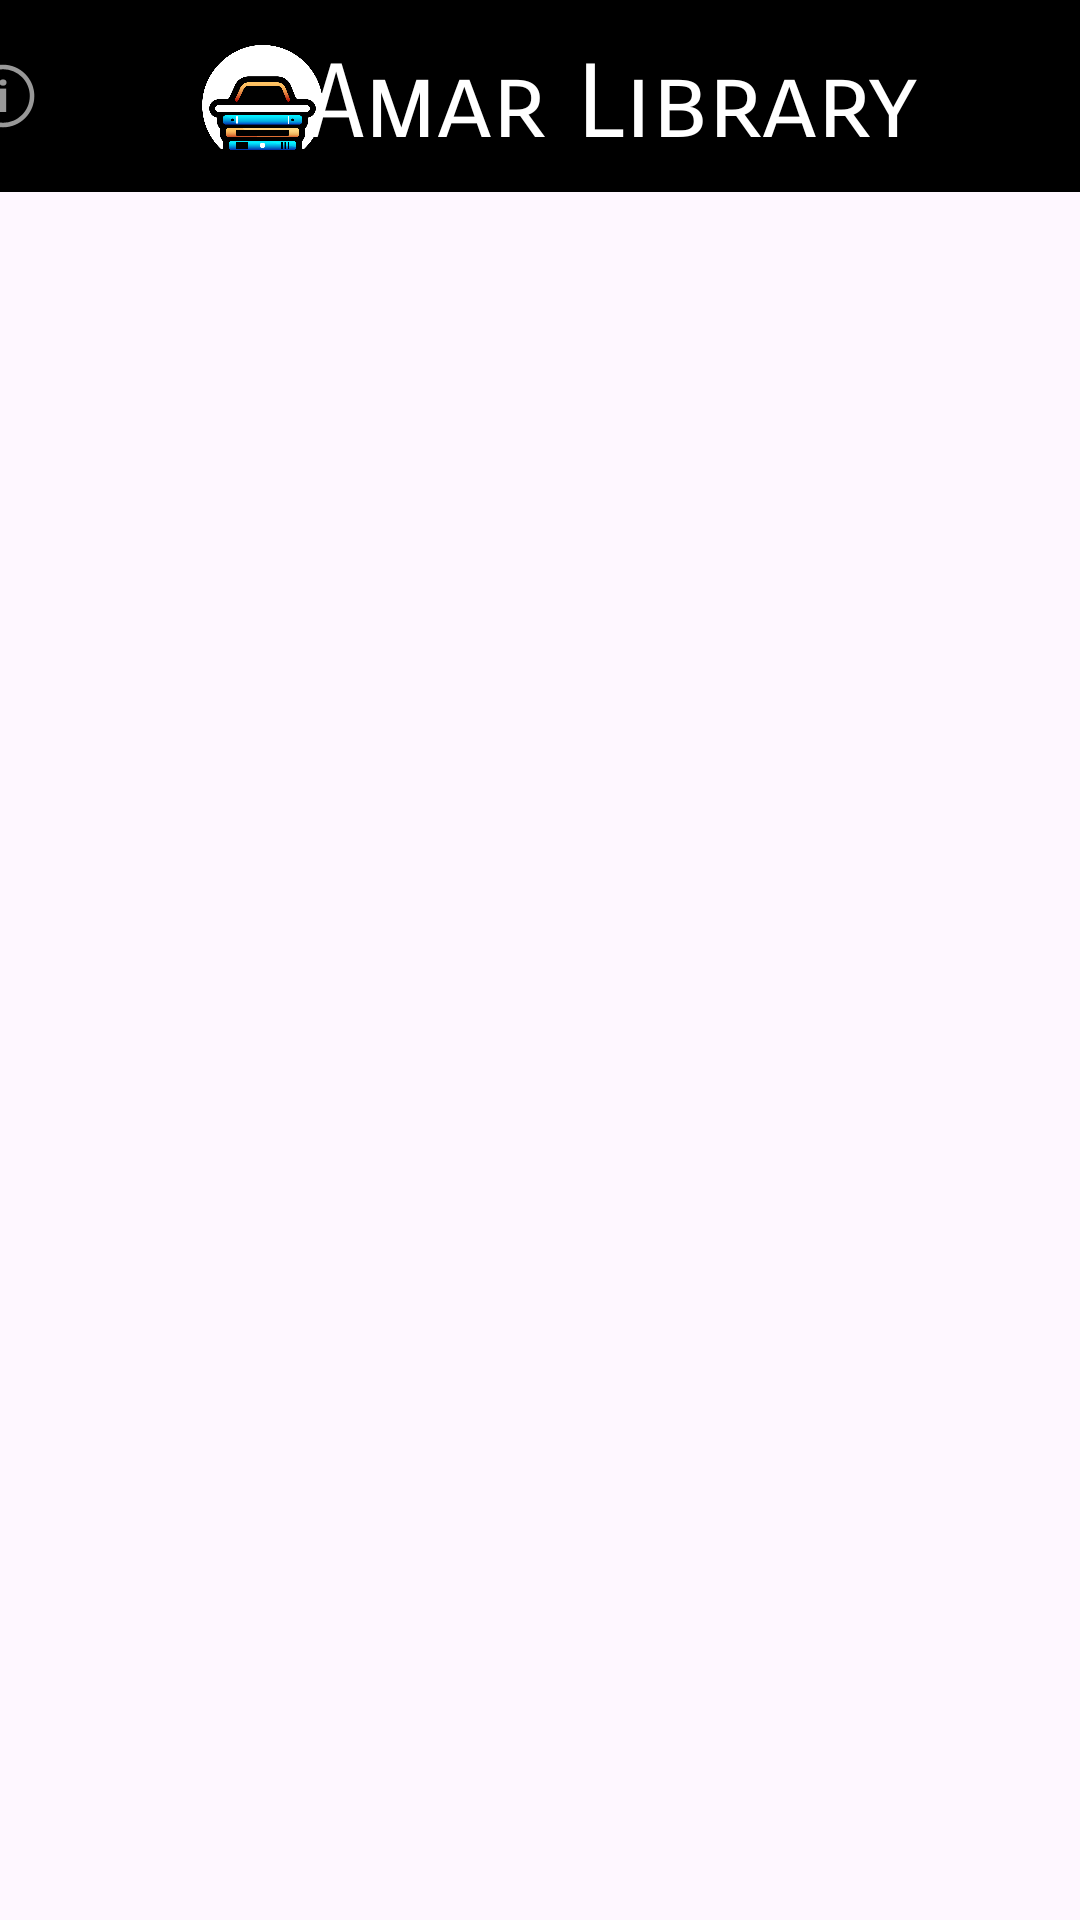

Android layout source for this screen:
<!-- AndroidManifest.xml: application theme Theme.App4 -->
<!-- res/layout/activity_main.xml -->
<?xml version="1.0" encoding="utf-8"?>
<ScrollView xmlns:android="http://schemas.android.com/apk/res/android"
    xmlns:app="http://schemas.android.com/apk/res-auto"
    xmlns:tools="http://schemas.android.com/tools"
    android:layout_width="match_parent"
    android:layout_height="match_parent">
    <androidx.constraintlayout.widget.ConstraintLayout
        android:id="@+id/main"
        android:layout_width="match_parent"
        android:layout_height="match_parent"
        tools:context=".ScrollingActivity">

        <androidx.appcompat.widget.Toolbar
            android:id="@+id/toolbar"
            android:layout_width="415dp"
            android:layout_height="wrap_content"
            android:background="#000000"
            android:minHeight="?attr/actionBarSize"
            android:theme="?attr/actionBarTheme"
            app:layout_constraintEnd_toEndOf="parent"
            app:layout_constraintStart_toStartOf="parent"
            app:layout_constraintTop_toTopOf="parent"
            app:navigationIcon="@android:drawable/ic_menu_info_details" />

        <TextView
            android:id="@+id/AppName"
            android:layout_width="wrap_content"
            android:layout_height="41dp"
            android:layout_marginStart="130dp"
            android:layout_marginTop="14dp"
            android:fontFamily="sans-serif-smallcaps"
            android:text="Amar Library"
            android:textColor="@color/white"
            android:textSize="34sp"
            app:layout_constraintStart_toStartOf="@+id/toolbar"
            app:layout_constraintTop_toTopOf="@+id/toolbar" />

        <ImageView
            android:id="@+id/logo"
            android:layout_width="45dp"
            android:layout_height="47dp"
            android:layout_marginStart="65dp"
            android:layout_marginTop="9dp"
            app:layout_constraintStart_toStartOf="parent"
            app:layout_constraintTop_toTopOf="parent"
            app:srcCompat="@drawable/logo1" />


    </androidx.constraintlayout.widget.ConstraintLayout>
</ScrollView>
<!-- resources referenced by this layout -->
<resources>
  <!-- drawable logo1: png bitmap (drawable, 34421 bytes) -->
  <style name="Theme.App4" parent="Base.Theme.App4" />
  <style name="Base.Theme.App4" parent="Theme.Material3.DayNight.NoActionBar">
          
          
      </style>
  <!-- not gathered from this repository: default colours our renderer supplied (Android Studio template values) -->
  <color name="white">#FFFFFFFF</color>
</resources>
